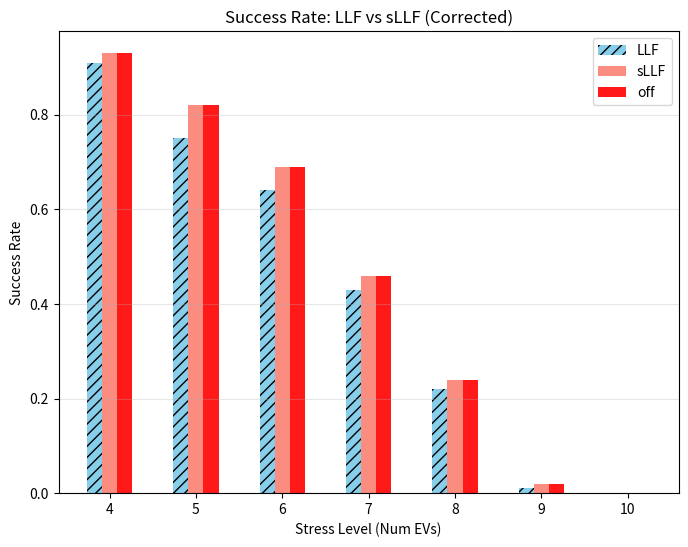

Write Python code to recreate this figure.
import numpy as np
import matplotlib.pyplot as plt
import copy
from scipy.optimize import linprog

# --- EV Class (동일) ---
class EV:
    def __init__(self, ev_id, arrival, deadline, demand, max_rate):
        self.id = ev_id
        self.arrival = arrival
        self.deadline = deadline
        self.demand = demand
        self.remaining_demand = demand
        self.max_rate = max_rate

    def get_laxity(self, current_time):
        if current_time >= self.deadline:
            return 0
        time_remaining = self.deadline - current_time
        if self.max_rate > 0:
            time_to_charge = self.remaining_demand / self.max_rate
        else:
            time_to_charge = float('inf')
        return time_remaining - time_to_charge

# --- 1. Offline LP Solver (동일) ---
def is_offline_feasible(evs, duration, P_limit):
    num_evs = len(evs)
    c = np.zeros(num_evs * duration)
    A_ub = []
    b_ub = []
    A_eq = []
    b_eq = []
    
    for t in range(duration):
        row = np.zeros(num_evs * duration)
        for i in range(num_evs):
            row[i * duration + t] = 1
        A_ub.append(row)
        b_ub.append(P_limit)
        
    for i, ev in enumerate(evs):
        row = np.zeros(num_evs * duration)
        for t in range(duration):
            if ev.arrival <= t < ev.deadline:
                row[i * duration + t] = 1
        A_eq.append(row)
        b_eq.append(ev.demand)

    bounds = []
    for i in range(num_evs):
        for t in range(duration):
            if evs[i].arrival <= t < evs[i].deadline:
                bounds.append((0, evs[i].max_rate))
            else:
                bounds.append((0, 0))

    res = linprog(c, A_ub=A_ub, b_ub=b_ub, A_eq=A_eq, b_eq=b_eq, bounds=bounds, method='highs')
    return res.success

# --- 2. Random Generator (동일) ---
def generate_mixed_evs(num_evs, duration, power_limit):
    evs = []
    for i in range(num_evs):
        arrival = np.random.randint(0, int(duration * 0.6))
        if np.random.rand() < 0.5: 
            stay = np.random.randint(5, 10)
            factor = 0.9 
        else:
            stay = np.random.randint(15, 25)
            factor = 0.4
            
        deadline = min(arrival + stay, duration)
        max_rate = power_limit * 0.5 
        demand = max_rate * (deadline - arrival) * factor
        evs.append(EV(i, arrival, deadline, demand, max_rate))
    return evs

# --- Algorithms ---

def run_llf(evs_input, duration, P_limit):
    evs = copy.deepcopy(evs_input)
    for t in range(duration):
        active_evs = [ev for ev in evs if ev.arrival <= t < ev.deadline and ev.remaining_demand > 0.001]
        active_evs.sort(key=lambda x: x.get_laxity(t))
        P_remain = P_limit
        for ev in active_evs:
            rate = min(ev.max_rate, ev.remaining_demand, P_remain)
            ev.remaining_demand -= rate
            P_remain -= rate
    return evs

# [수정된 부분] Residual Filling이 추가된 sLLF
def run_sllf(evs_input, duration, P_limit):
    evs = copy.deepcopy(evs_input)
    for t in range(duration):
        active_evs = [ev for ev in evs if ev.arrival <= t < ev.deadline and ev.remaining_demand > 0.001]
        if not active_evs: continue

        # 1. Target Power Calculation
        sum_min_demand = sum([min(ev.max_rate, ev.remaining_demand) for ev in active_evs])
        target_P = min(P_limit, sum_min_demand)
        
        # 2. Binary Search for L
        L_min, L_max = -100.0, 100.0
        best_L = 0
        for _ in range(20): # 정밀도 향상
            L_mid = (L_min + L_max) / 2
            total_r = 0
            for ev in active_evs:
                l_i = ev.get_laxity(t)
                raw_rate = ev.max_rate * (L_mid - l_i + 1)
                rate = np.clip(raw_rate, 0, min(ev.max_rate, ev.remaining_demand))
                total_r += rate
            if total_r > target_P: L_max = L_mid
            else: L_min = L_mid
            best_L = L_mid
            
        # 3. Base Allocation
        current_step_allocation = {ev.id: 0.0 for ev in active_evs}
        total_allocated = 0
        
        for ev in active_evs:
            l_i = ev.get_laxity(t)
            raw_rate = ev.max_rate * (best_L - l_i + 1)
            rate = np.clip(raw_rate, 0, min(ev.max_rate, ev.remaining_demand))
            current_step_allocation[ev.id] = rate
            total_allocated += rate
            
        # 4. [핵심] Residual Filling (남은 전력 털어넣기)
        # 이진 탐색 오차로 인해 target_P보다 덜 썼다면, 남은 양을 비례 배분 혹은 Greedy하게 채움
        P_remain = target_P - total_allocated
        
        if P_remain > 0.001:
            # 더 받을 수 있는 여력이 있는 EV 찾기
            candidates = []
            for ev in active_evs:
                allocated = current_step_allocation[ev.id]
                max_possible = min(ev.max_rate, ev.remaining_demand)
                if allocated < max_possible:
                    candidates.append(ev)
            
            # 남은 전력을 후보들에게 공평하게 분배 (혹은 급한 순으로)
            # 여기서는 sLLF의 취지에 맞게 Laxity 순으로 채워넣음 (Hybrid approach)
            candidates.sort(key=lambda x: x.get_laxity(t))
            
            for ev in candidates:
                allocated = current_step_allocation[ev.id]
                max_possible = min(ev.max_rate, ev.remaining_demand)
                additional = min(max_possible - allocated, P_remain)
                current_step_allocation[ev.id] += additional
                P_remain -= additional
                if P_remain <= 0.0001: break
        
        # 5. Apply Allocation
        for ev in active_evs:
            rate = current_step_allocation[ev.id]
            ev.remaining_demand -= rate

    return evs

def is_successful(evs):
    return all(ev.remaining_demand < 0.01 for ev in evs)

# --- Main Experiment ---
STRESS_LEVELS = [4, 5, 6, 7, 8,9,10]
TRIALS = 100 # 통계적 유의성을 위해 횟수 유지
DURATION = 30
P_LIMIT = 12.0

llf_rates = []
sllf_rates = []
off_rates = []

print("Running Simulation with Optimized sLLF (Work-Conserving)...")

for n_ev in STRESS_LEVELS:
    llf_succ = 0
    sllf_succ = 0
    off_succ = 0
    valid_trials = 0
    
    while valid_trials < TRIALS:
        scenario = generate_mixed_evs(n_ev, DURATION, P_LIMIT)
        
        # if not is_offline_feasible(scenario, DURATION, P_LIMIT):
        #     continue 
            
        valid_trials += 1
        
        if is_successful(run_llf(scenario, DURATION, P_LIMIT)):
            llf_succ += 1
        
        if is_successful(run_sllf(scenario, DURATION, P_LIMIT)):
            sllf_succ += 1
        if  is_offline_feasible(scenario, DURATION, P_LIMIT):
            off_succ += 1

            
    llf_rate = llf_succ / TRIALS
    sllf_rate = sllf_succ / TRIALS
    off_rate = off_succ / TRIALS
    
    llf_rates.append(llf_rate)
    sllf_rates.append(sllf_rate)
    off_rates.append(sllf_rate)
    print(f"EVs {n_ev}: LLF={llf_rate:.2f}, sLLF={sllf_rate:.2f}")

# --- Plot ---
x = np.arange(len(STRESS_LEVELS))
width = 0.35
fig, ax = plt.subplots(figsize=(8, 6))
rects1 = ax.bar(x - width/2, llf_rates, width/2, label='LLF', color='skyblue', hatch='///')
rects2 = ax.bar(x , sllf_rates, width/2, label='sLLF', color='salmon', alpha=0.9)
rects3 = ax.bar(x + width/2, off_rates, width/2, label='off', color='red', alpha=0.9)

ax.set_ylabel('Success Rate')
ax.set_title('Success Rate: LLF vs sLLF (Corrected)')
ax.set_xticks(x)
ax.set_xticklabels(STRESS_LEVELS)
ax.set_xlabel('Stress Level (Num EVs)')
ax.legend()
plt.grid(axis='y', alpha=0.3)
plt.show()